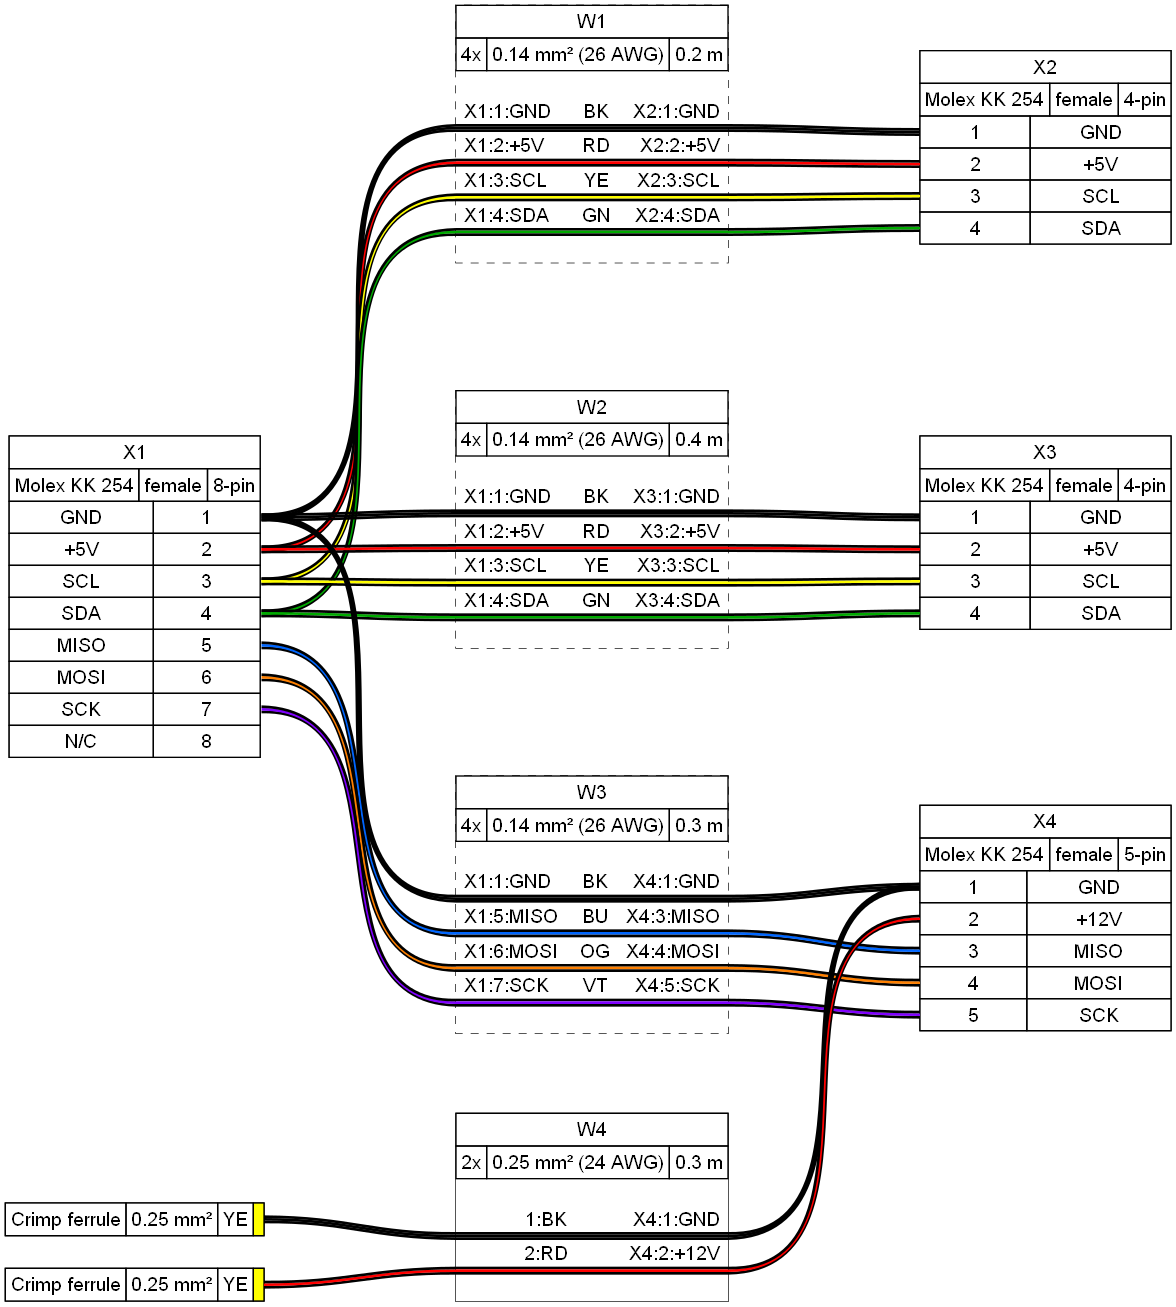

Data behind this chart, as committed beside it:
#	Qty	Unit	Description	Designators
1	2		Connector, Crimp ferrule, 0.25 mm², YE	
2	2		Connector, Molex KK 254, female, 4 pins	X2, X3
3	1		Connector, Molex KK 254, female, 5 pins	X4
4	1		Connector, Molex KK 254, female, 8 pins	X1
5	1	m	Cable, 2 x 0.25 mm²	W4
6	3	m	Wire, 0.14 mm², BK	W1, W2, W3
7	1	m	Wire, 0.14 mm², BU	W3
8	2	m	Wire, 0.14 mm², GN	W1, W2
9	1	m	Wire, 0.14 mm², OG	W3
10	2	m	Wire, 0.14 mm², RD	W1, W2
11	1	m	Wire, 0.14 mm², VT	W3
12	2	m	Wire, 0.14 mm², YE	W1, W2
